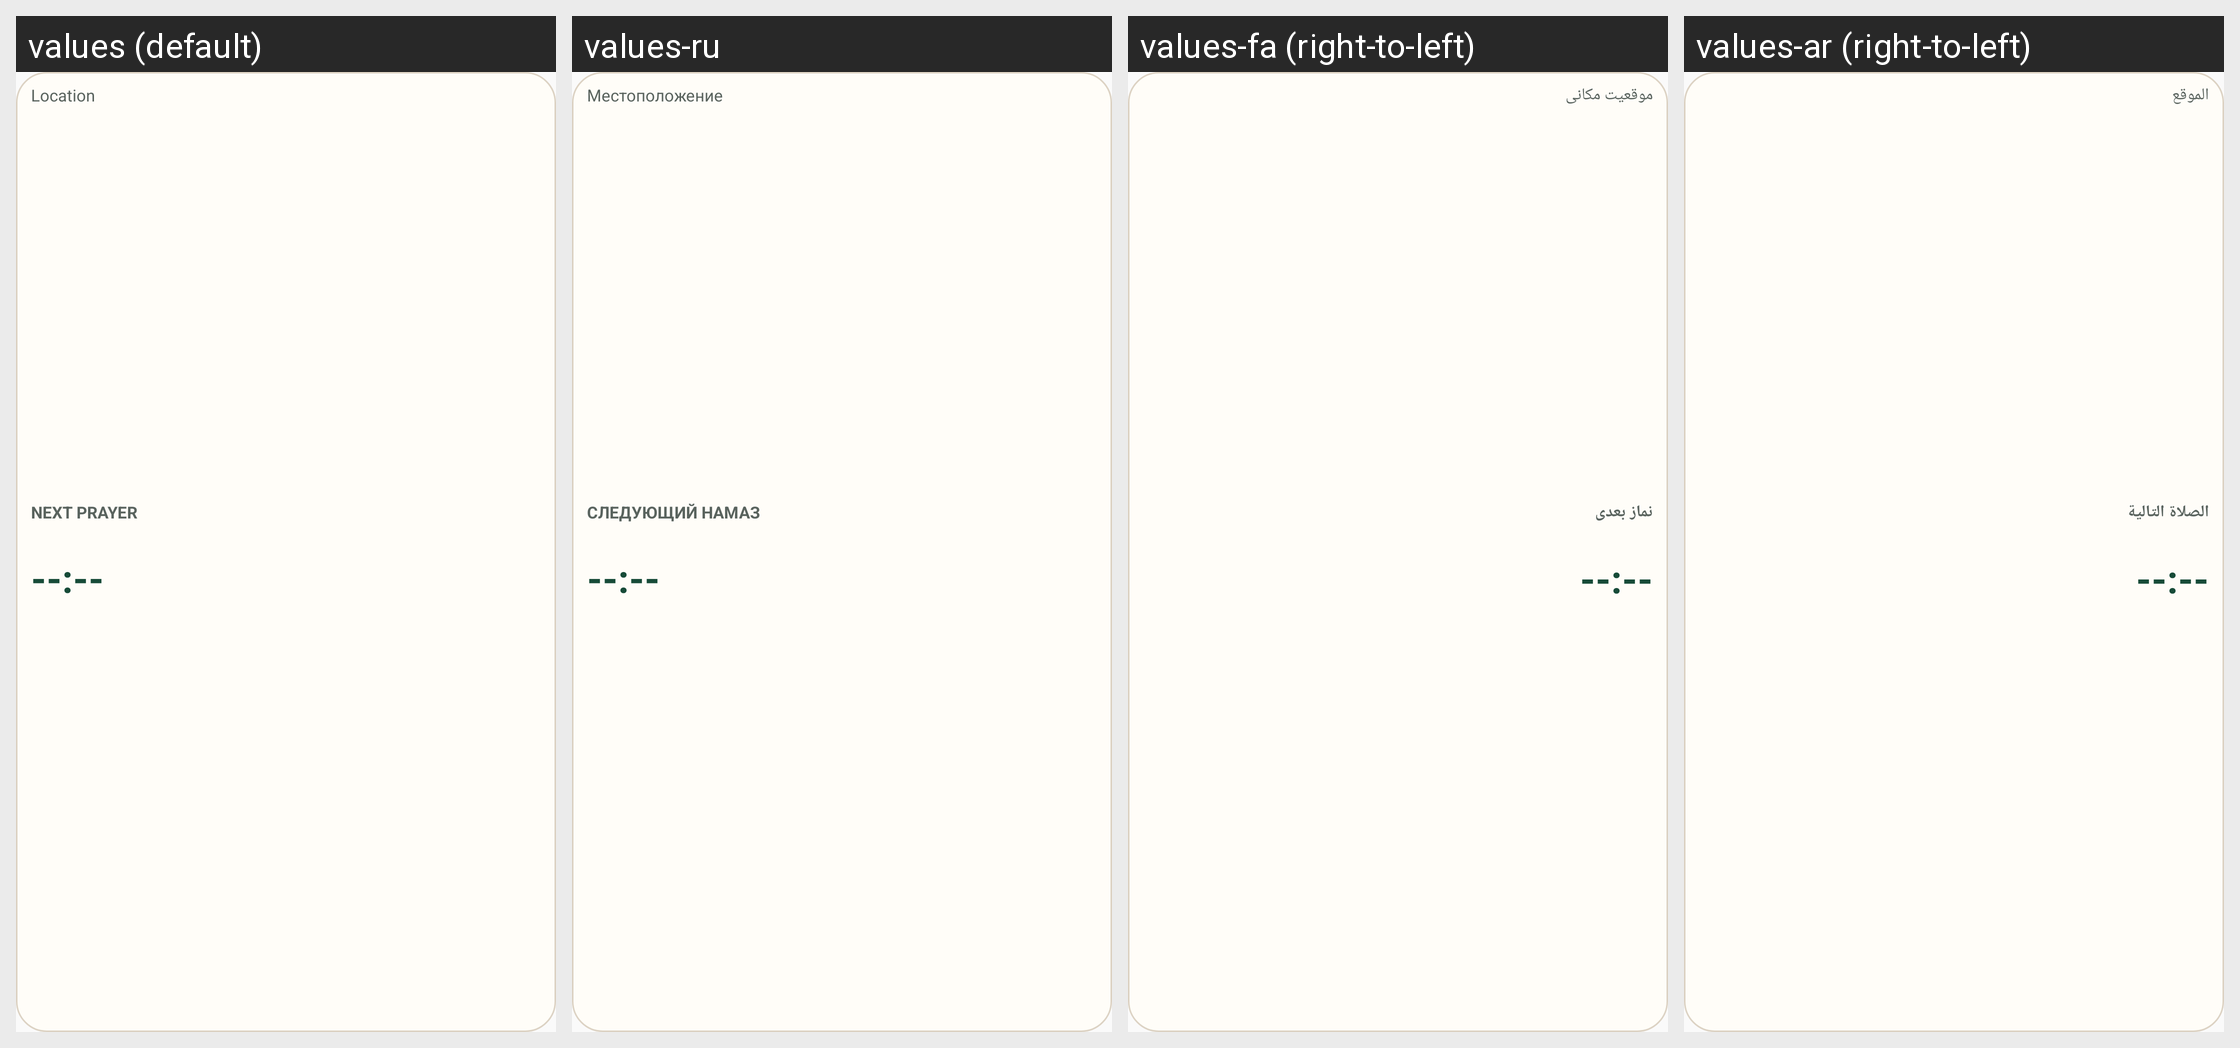

Locale-by-locale string values for the Android screen shown in this grid:
Android screen res/layout/salati_widget_compact_card.xml rendered under 4 locales, left to right: values (default), values-ru, values-fa (right-to-left), values-ar (right-to-left). Device: Nexus 5 (rendered at 1080×1920; each locale shown at half size, 540×960, under a caption strip naming it); theme Theme.Salati.
Other locales in the repository, not shown: values-bn, values-de, values-es, values-fr, values-ha, values-hi, values-id, values-ms, values-nl, values-so, values-sw, values-tr, values-ur.
Strings drawn on this screen, with the default value and each locale's value (text and hints the layout hard-codes, and strings that could not be matched under every locale, appear in the picture but are not listed):

widget_location_placeholder
  values: Location
  values-ru: Местоположение
  values-fa: موقعیت مکانی
  values-ar: الموقع

widget_next_prayer
  values: Next prayer
  values-ru: Следующий намаз
  values-fa: نماز بعدی
  values-ar: الصلاة التالية

widget_placeholder_time
  values: --:--
  values-ru: --:--
  values-fa: --:--
  values-ar: --:--
